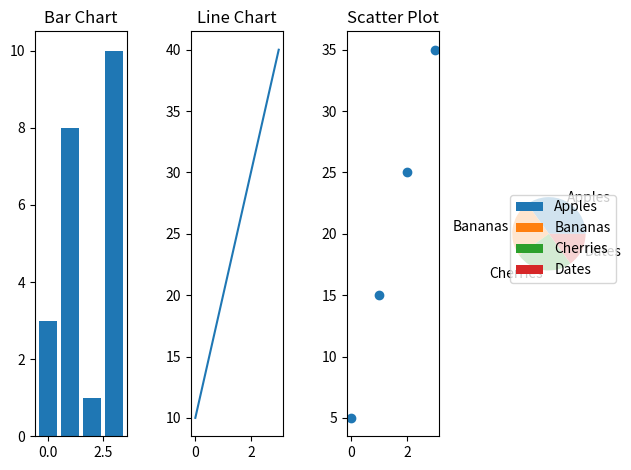

Write Python code to recreate this figure.
import matplotlib.pyplot as plt
import numpy as np

# Bar Chart
x1 = np.array([0, 1, 2, 3])
y1 = np.array([3, 8, 1, 10])

plt.subplot(1, 4, 1)
plt.bar(x1, y1)
plt.title('Bar Chart')

# Line Chart
x2 = np.array([0, 1, 2, 3])
y2 = np.array([10, 20, 30, 40])

plt.subplot(1, 4, 2)
plt.plot(x2, y2)
plt.title('Line Chart')

# Scatter Plot
x3 = np.array([0, 1, 2, 3])
y3 = np.array([5, 15, 25, 35])

plt.subplot(1, 4, 3)
plt.scatter(x3, y3)
plt.title('Scatter Plot')

# Pie Chart
x4 = np.array(["Apples", "Bananas", "Cherries", "Dates"])
y4 = np.array([35, 25, 25, 15])

plt.subplot(1, 4, 4)
plt.pie(y4, labels = x4)
plt.legend()
plt.tight_layout()  # Adjust layout to prevent overlapping
plt.show() 
